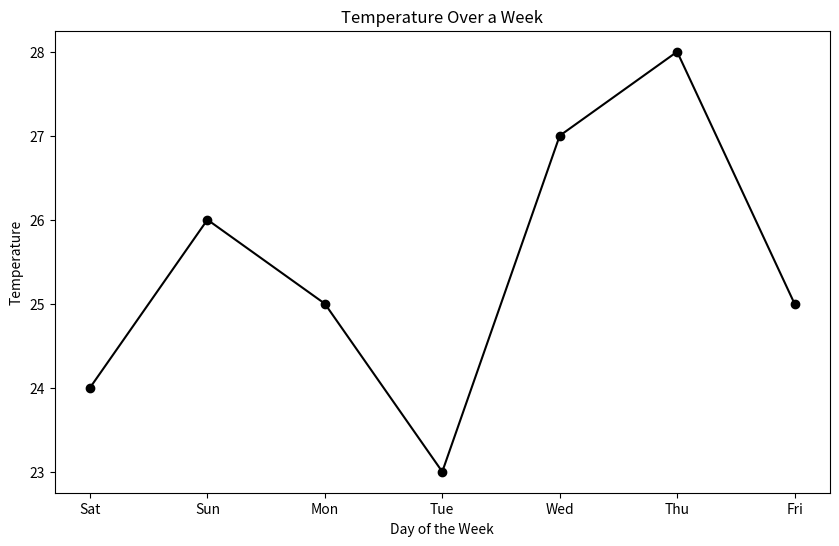

The matplotlib source for this figure:
import matplotlib.pyplot as plt

Days = ["Sat", "Sun", "Mon", "Tue", "Wed", "Thu", "Fri"]
Temperatures = [24, 26, 25, 23, 27, 28, 25] 

plt.figure(figsize=(10, 6))
plt.plot(Days, Temperatures, marker='o', color='black')

plt.title("Temperature Over a Week")
plt.xlabel("Day of the Week")
plt.ylabel("Temperature")

plt.show()